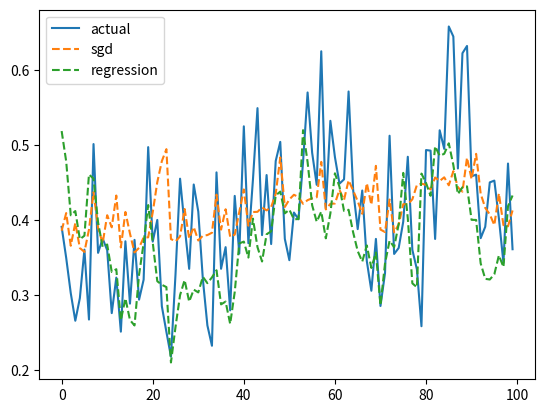

This figure's Python source:
import numpy as np
import matplotlib.pyplot as plt
from numpy.core.fromnumeric import shape
from numpy.core.function_base import linspace

import sys


# https://www.nature.com/articles/ncomms1476

def mg(x):

    a = 2
    b = 0.8
    c = 0.2
    d = 2.1
    p = 10

    return (a * x) / (b + c * np.power( (d * x), p) )

init_samples = 200
train_samples = 15000

num_samples = train_samples + init_samples


rng = np.random.default_rng(0)

# NARMA10
def narma10_create(inLen):

    # Compute the random uniform input matrix
    inp = 0.5*rng.random(inLen)

    # Compute the target matrix
    tar = np.zeros(inLen)

    for k in range(10,(inLen - 1)):
        tar[k+1] = 0.3 * tar[k] + 0.05 * tar[k] * np.sum(tar[k-9:k]) + 1.5 * inp[k] * inp[k - 9] + 0.1
    
    return (inp, tar)

x, y = narma10_create(num_samples)

# normalize input data
# x = x / np.max(x)

y_train = y[init_samples:init_samples+train_samples]

## dfr parameters
# virtual nodes [10,100]
# input gain (gamma) [0,1]
# feedback scale (eta) [0,1]
# weight matrix (W)
# activation function (g(x)) [mg,tanh,sigmoid,relu]
# training technique [bptt,regression]
# mask [uniform,]
# learning rate (alpha) [1,0.1,0.01,0.001,0.0001]

N = 50
gamma = 0.5
eta = 0.4
LAST_NODE = N - 1

if len(sys.argv) > 3:
    gamma = float(sys.argv[1])
    eta = float(sys.argv[2])
    N = int(sys.argv[3])
    LAST_NODE = N - 1

    print(f"N = {N}; gamma = {gamma}; eta = {eta}")


alpha = 0.01  # learning rate

# weight generation
W = (2*rng.random(N) - 1)

# mask = rng.choice([-0.1,0.1],N)
mask = rng.uniform(-0.5,0.5,N)
# mask = rng.uniform(-1,1,N)

# mask generation
masked_samples = np.empty((num_samples,N))
for i in range(num_samples):
    masked_samples[i] = mask * x[i]

reservoir = np.zeros(N)
reservoir_history = np.zeros((train_samples,N))

# initialization
for i in range(init_samples):
    for j in range(N):
        g_i = mg(gamma * masked_samples[i][j] + eta * reservoir[LAST_NODE])
        reservoir[1:N] = reservoir[0:LAST_NODE]
        reservoir[0] = g_i

# dfr stage
output_error = 0
reservoir_old = 0

# training data configuration
for i in range(train_samples):

    dfr_output = 0

    for j in range(N):

        W[j] = (W[j] - alpha * output_error * reservoir[LAST_NODE]) if (i > 0) else W[j]

        g_i = mg(gamma * masked_samples[i + init_samples][j] + eta * reservoir[LAST_NODE])
        reservoir[1:N] = reservoir[0:LAST_NODE]
        reservoir[0] = g_i

        dfr_output += W[j] * g_i

    output_error = dfr_output - y_train[i]


# initialization
reservoir = np.zeros(N)
for i in range(init_samples):
    for j in range(N):
        g_i = mg(gamma * masked_samples[i][j] + eta * reservoir[LAST_NODE])
        reservoir[1:N] = reservoir[0:LAST_NODE]
        reservoir[0] = g_i

# training data evaluation
y_hat = np.zeros(train_samples)
for i in range(train_samples):
    for j in range(N):

        g_i = mg(gamma * masked_samples[i + init_samples][j] + eta * reservoir[LAST_NODE])
        reservoir[1:N] = reservoir[0:LAST_NODE]
        reservoir[0] = g_i

        y_hat[i] += W[j] * g_i
        
    reservoir_history[i] = reservoir

loss = (np.linalg.norm(y_train - y_hat) / np.linalg.norm(y_train))
print(f"SGD NRMSE:\t{loss}")

# regression approach
reg = 1e-8
W = np.dot(np.dot(y_train,reservoir_history),np.linalg.inv((np.dot(reservoir_history.T,reservoir_history)) + reg * np.eye(N)))
y_hat_reg = reservoir_history.dot(W)
loss = (np.linalg.norm(y_train - y_hat_reg) / np.linalg.norm(y_train))
print(f"Ridge Regression NRMSE:\t{loss}")



plt.plot(y_train[0:100],label="actual")
plt.plot(y_hat[0:100],'--',label="sgd")
plt.plot(y_hat_reg[0:100],'--',label="regression")
plt.legend()
plt.show()

# write dfr config data

# # input data
# fh = open("./dfr_config/float_input_data.txt","w")
# for i in range(num_samples):
#     # fh.write(str(int(mask[i] * (2**16))) + "\n")
#     fh.write(str(x[i]) + "\n")
# fh.close()

# # output data
# fh = open("./dfr_config/float_output_data.txt","w")
# for i in range(num_samples):
#     # fh.write(str(int(mask[i] * (2**16))) + "\n")
#     fh.write(str(y[i]) + "\n")
# fh.close()

# # mask
# fh = open("./dfr_config/float_mask_data.txt","w")
# for i in range(N):
#     # fh.write(str(int(mask[i] * (2**16))) + "\n")
#     fh.write(str(mask[i]) + "\n")
# fh.close()

# # weights
# fh = open("./dfr_config/float_weight_data.txt","w")
# for i in range(N):
#     # fh.write(str(int(W[i] * (2**16))) + "\n")
#     fh.write(str(W[i]) + "\n")
# fh.close()
